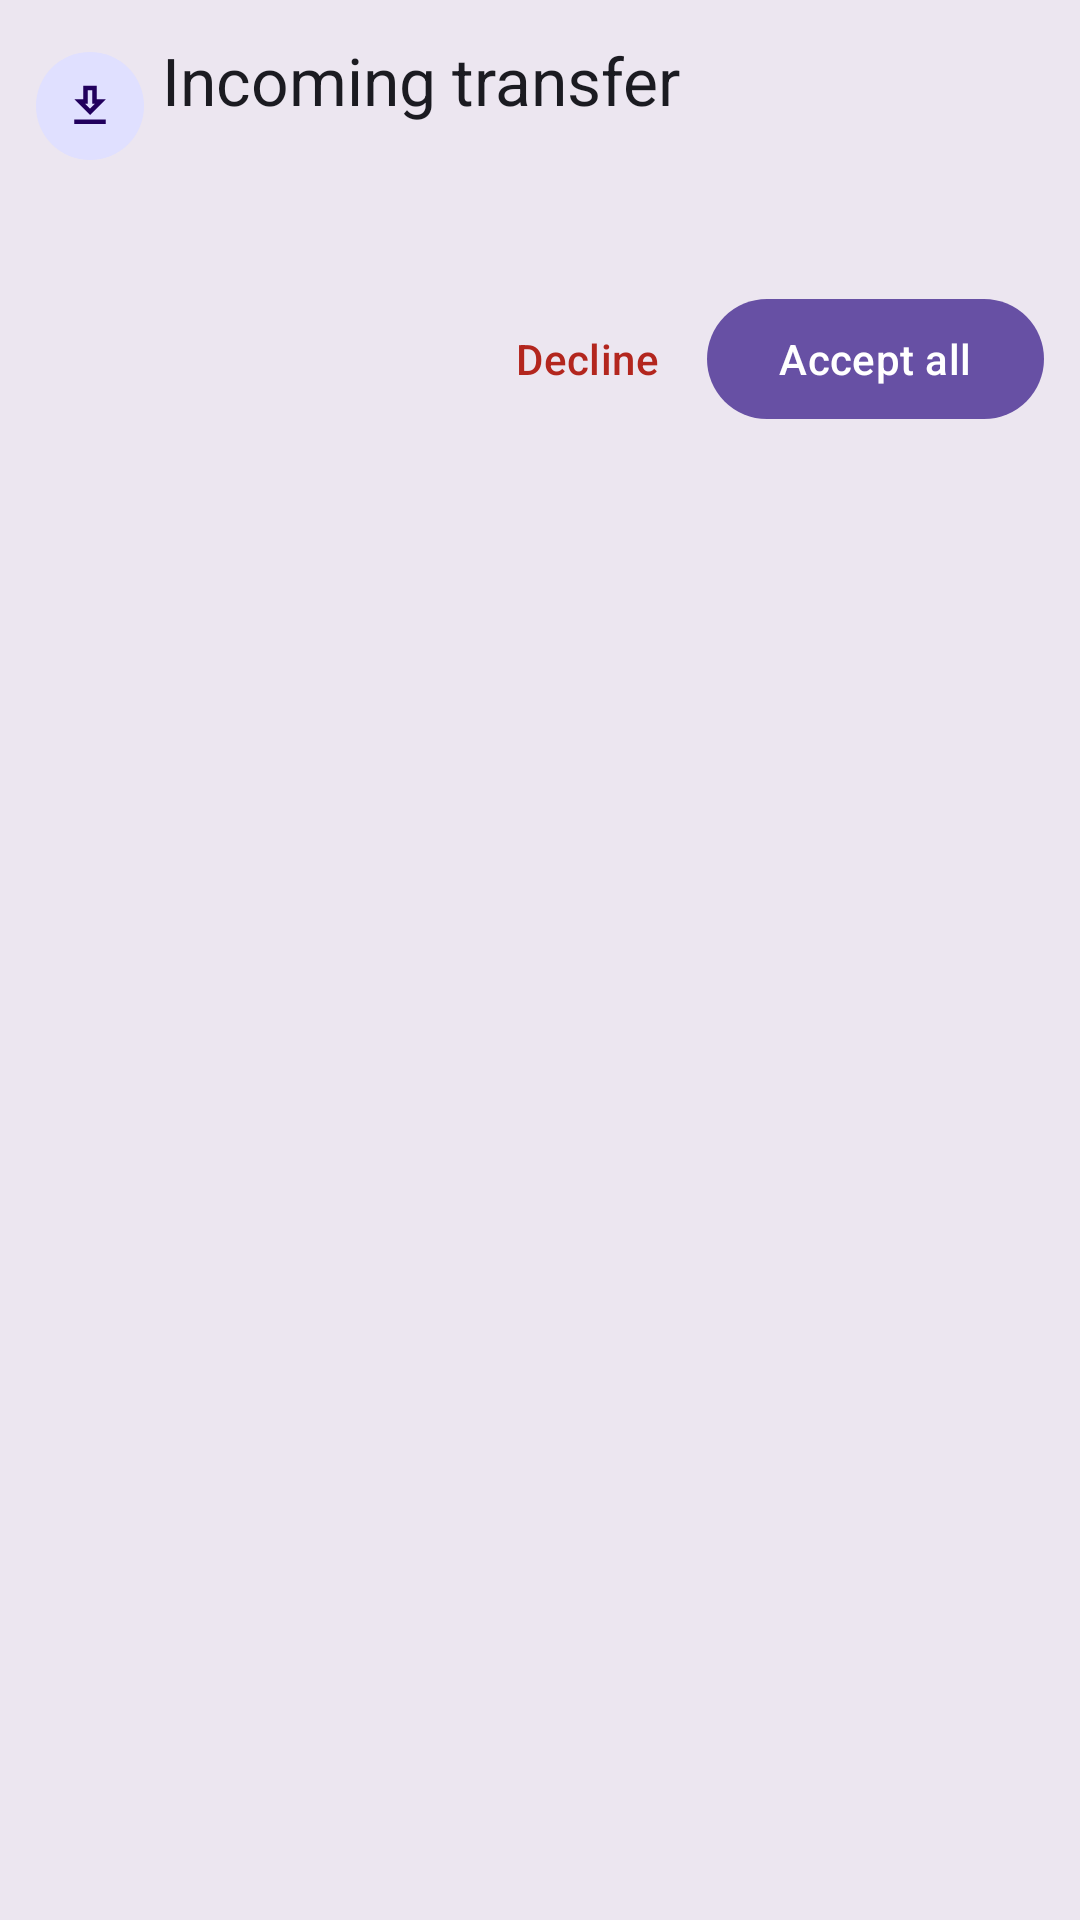

Here is an Android app screen rendered from its layout file. Give the layout XML and the strings, colors and styles it references.
<!-- AndroidManifest.xml: application theme Theme.FastTransfer -->
<!-- res/layout/dialog_incoming.xml -->
<?xml version="1.0" encoding="utf-8"?>
<LinearLayout xmlns:android="http://schemas.android.com/apk/res/android"
    xmlns:app="http://schemas.android.com/apk/res-auto"
    android:layout_width="match_parent"
    android:layout_height="wrap_content"
    android:background="?attr/colorSurfaceContainerHigh"
    android:orientation="vertical"
    android:padding="@dimen/space_xl">

    <LinearLayout
        android:layout_width="match_parent"
        android:layout_height="wrap_content"
        android:gravity="center_vertical"
        android:orientation="horizontal">

        <FrameLayout
            android:layout_width="@dimen/avatar_size"
            android:layout_height="@dimen/avatar_size"
            android:layout_marginRight="@dimen/space_md">

            <View
                android:layout_width="match_parent"
                android:layout_height="match_parent"
                android:background="@drawable/bg_avatar_primary_container" />

            <ImageView
                android:layout_width="@dimen/icon_size"
                android:layout_height="@dimen/icon_size"
                android:layout_gravity="center"
                android:contentDescription="@null"
                android:src="@drawable/ic_nav_receive_outlined"
                app:tint="?attr/colorOnPrimaryContainer" />
        </FrameLayout>

        <LinearLayout
            android:layout_width="0dp"
            android:layout_height="wrap_content"
            android:layout_weight="1"
            android:orientation="vertical">

            <TextView
                style="@style/Text.TitleLarge"
                android:layout_width="match_parent"
                android:layout_height="wrap_content"
                android:text="@string/incoming_title" />

            <TextView
                android:id="@+id/tv_incoming_from"
                style="@style/Text.BodySmall"
                android:layout_width="match_parent"
                android:layout_height="wrap_content"
                android:layout_marginTop="@dimen/space_xxs"
                android:ellipsize="end"
                android:maxLines="1" />
        </LinearLayout>
    </LinearLayout>

    <TextView
        android:id="@+id/tv_incoming_summary"
        style="@style/Text.BodyMedium"
        android:layout_width="match_parent"
        android:layout_height="wrap_content"
        android:layout_marginTop="@dimen/space_lg" />

    <TextView
        android:id="@+id/tv_incoming_text"
        style="@style/Text.BodyMedium"
        android:layout_width="match_parent"
        android:layout_height="wrap_content"
        android:layout_marginTop="@dimen/space_sm"
        android:background="@drawable/bg_text_box"
        android:maxLines="8"
        android:padding="@dimen/space_md"
        android:textIsSelectable="true"
        android:visibility="gone" />

    <androidx.recyclerview.widget.RecyclerView
        android:id="@+id/rv_incoming_files"
        android:layout_width="match_parent"
        android:layout_height="wrap_content"
        android:layout_marginTop="@dimen/space_sm"
        android:maxHeight="220dp"
        android:nestedScrollingEnabled="true" />

    <LinearLayout
        android:layout_width="match_parent"
        android:layout_height="wrap_content"
        android:layout_marginTop="@dimen/space_lg"
        android:gravity="end"
        android:orientation="horizontal">

        <com.google.android.material.button.MaterialButton
            android:id="@+id/btn_decline"
            style="@style/Widget.FastTransfer.Button.Text"
            android:layout_width="wrap_content"
            android:layout_height="wrap_content"
            android:layout_marginRight="@dimen/space_sm"
            android:text="@string/incoming_decline"
            android:textColor="?attr/colorError" />

        <com.google.android.material.button.MaterialButton
            android:id="@+id/btn_accept"
            style="@style/Widget.FastTransfer.Button.Filled"
            android:layout_width="wrap_content"
            android:layout_height="wrap_content"
            android:minWidth="112dp"
            android:text="@string/incoming_accept_all" />
    </LinearLayout>
</LinearLayout>
<!-- resources referenced by this layout -->
<resources>
  <dimen name="avatar_size">48dp</dimen>
  <dimen name="icon_size">22dp</dimen>
  <dimen name="space_lg">16dp</dimen>
  <dimen name="space_md">12dp</dimen>
  <dimen name="space_sm">8dp</dimen>
  <dimen name="space_xl">24dp</dimen>
  <dimen name="space_xxs">2dp</dimen>
  <string name="incoming_accept_all">Accept all</string>
  <string name="incoming_decline">Decline</string>
  <string name="incoming_title">Incoming transfer</string>
  <style name="Text.BodyMedium" parent="TextAppearance.Material3.BodyMedium">
          <item name="android:textColor">@color/m3_on_surface</item>
      </style>
  <style name="Text.BodySmall" parent="TextAppearance.Material3.BodySmall">
          <item name="android:textColor">@color/m3_on_surface_variant</item>
      </style>
  <style name="Text.TitleLarge" parent="TextAppearance.Material3.TitleLarge">
          <item name="android:textColor">@color/m3_on_surface</item>
      </style>
  <color name="m3_primary_container">#E0E0FF</color>
  <color name="m3_surface_container_highest">#E3E1E9</color>
  <dimen name="radius_md">14dp</dimen>
  <color name="m3_on_surface">#1B1B21</color>
  <color name="m3_on_surface_variant">#46464F</color>
  <dimen name="button_height">44dp</dimen>
  <dimen name="radius_pill">100dp</dimen>
  <dimen name="touch_target">48dp</dimen>
  <color name="m3_primary">#4B57D1</color>
  <color name="m3_on_primary">#FFFFFF</color>
  <color name="m3_on_primary_container">#000C61</color>
  <color name="m3_inverse_primary">#BCC2FF</color>
  <color name="m3_secondary">#00696E</color>
  <color name="m3_on_secondary">#FFFFFF</color>
  <color name="m3_secondary_container">#9CF1F6</color>
  <color name="m3_on_secondary_container">#002021</color>
  <color name="m3_tertiary">#8E4BC8</color>
  <color name="m3_on_tertiary">#FFFFFF</color>
  <color name="m3_tertiary_container">#F2DAFF</color>
  <color name="m3_on_tertiary_container">#2F004E</color>
  <color name="m3_error">#BA1A1A</color>
  <color name="m3_on_error">#FFFFFF</color>
  <color name="m3_error_container">#FFDAD6</color>
  <color name="m3_on_error_container">#410002</color>
  <color name="m3_background">#FBF8FF</color>
  <color name="m3_on_background">#1B1B21</color>
  <color name="m3_surface">#FBF8FF</color>
  <color name="m3_surface_variant">#E3E1EC</color>
  <color name="m3_inverse_surface">#303036</color>
  <color name="m3_inverse_on_surface">#F3EFF7</color>
  <color name="m3_surface_bright">#FBF8FF</color>
  <color name="m3_surface_dim">#DBD9E0</color>
  <color name="m3_surface_container_lowest">#FFFFFF</color>
  <color name="m3_surface_container_low">#F5F2FA</color>
  <color name="m3_surface_container">#EFEDF4</color>
  <color name="m3_surface_container_high">#E9E7EF</color>
  <color name="m3_outline">#777680</color>
  <color name="m3_outline_variant">#C7C5D0</color>
  <style name="ShapeAppearance.FastTransfer.ExtraSmall" parent="">
          <item name="cornerFamily">rounded</item>
          <item name="cornerSize">4dp</item>
      </style>
  <style name="ShapeAppearance.FastTransfer.Small" parent="">
          <item name="cornerFamily">rounded</item>
          <item name="cornerSize">8dp</item>
      </style>
  <style name="ShapeAppearance.FastTransfer.Medium" parent="">
          <item name="cornerFamily">rounded</item>
          <item name="cornerSize">12dp</item>
      </style>
  <style name="ShapeAppearance.FastTransfer.Large" parent="">
          <item name="cornerFamily">rounded</item>
          <item name="cornerSize">16dp</item>
      </style>
  <style name="ShapeAppearance.FastTransfer.ExtraLarge" parent="">
          <item name="cornerFamily">rounded</item>
          <item name="cornerSize">28dp</item>
      </style>
  <style name="ThemeOverlay.FastTransfer.BottomSheet" parent="ThemeOverlay.Material3.BottomSheetDialog">
          <item name="bottomSheetStyle">@style/Widget.FastTransfer.BottomSheet</item>
      </style>
  <dimen name="radius_lg">20dp</dimen>
  <dimen name="radius_sm">8dp</dimen>
</resources>
